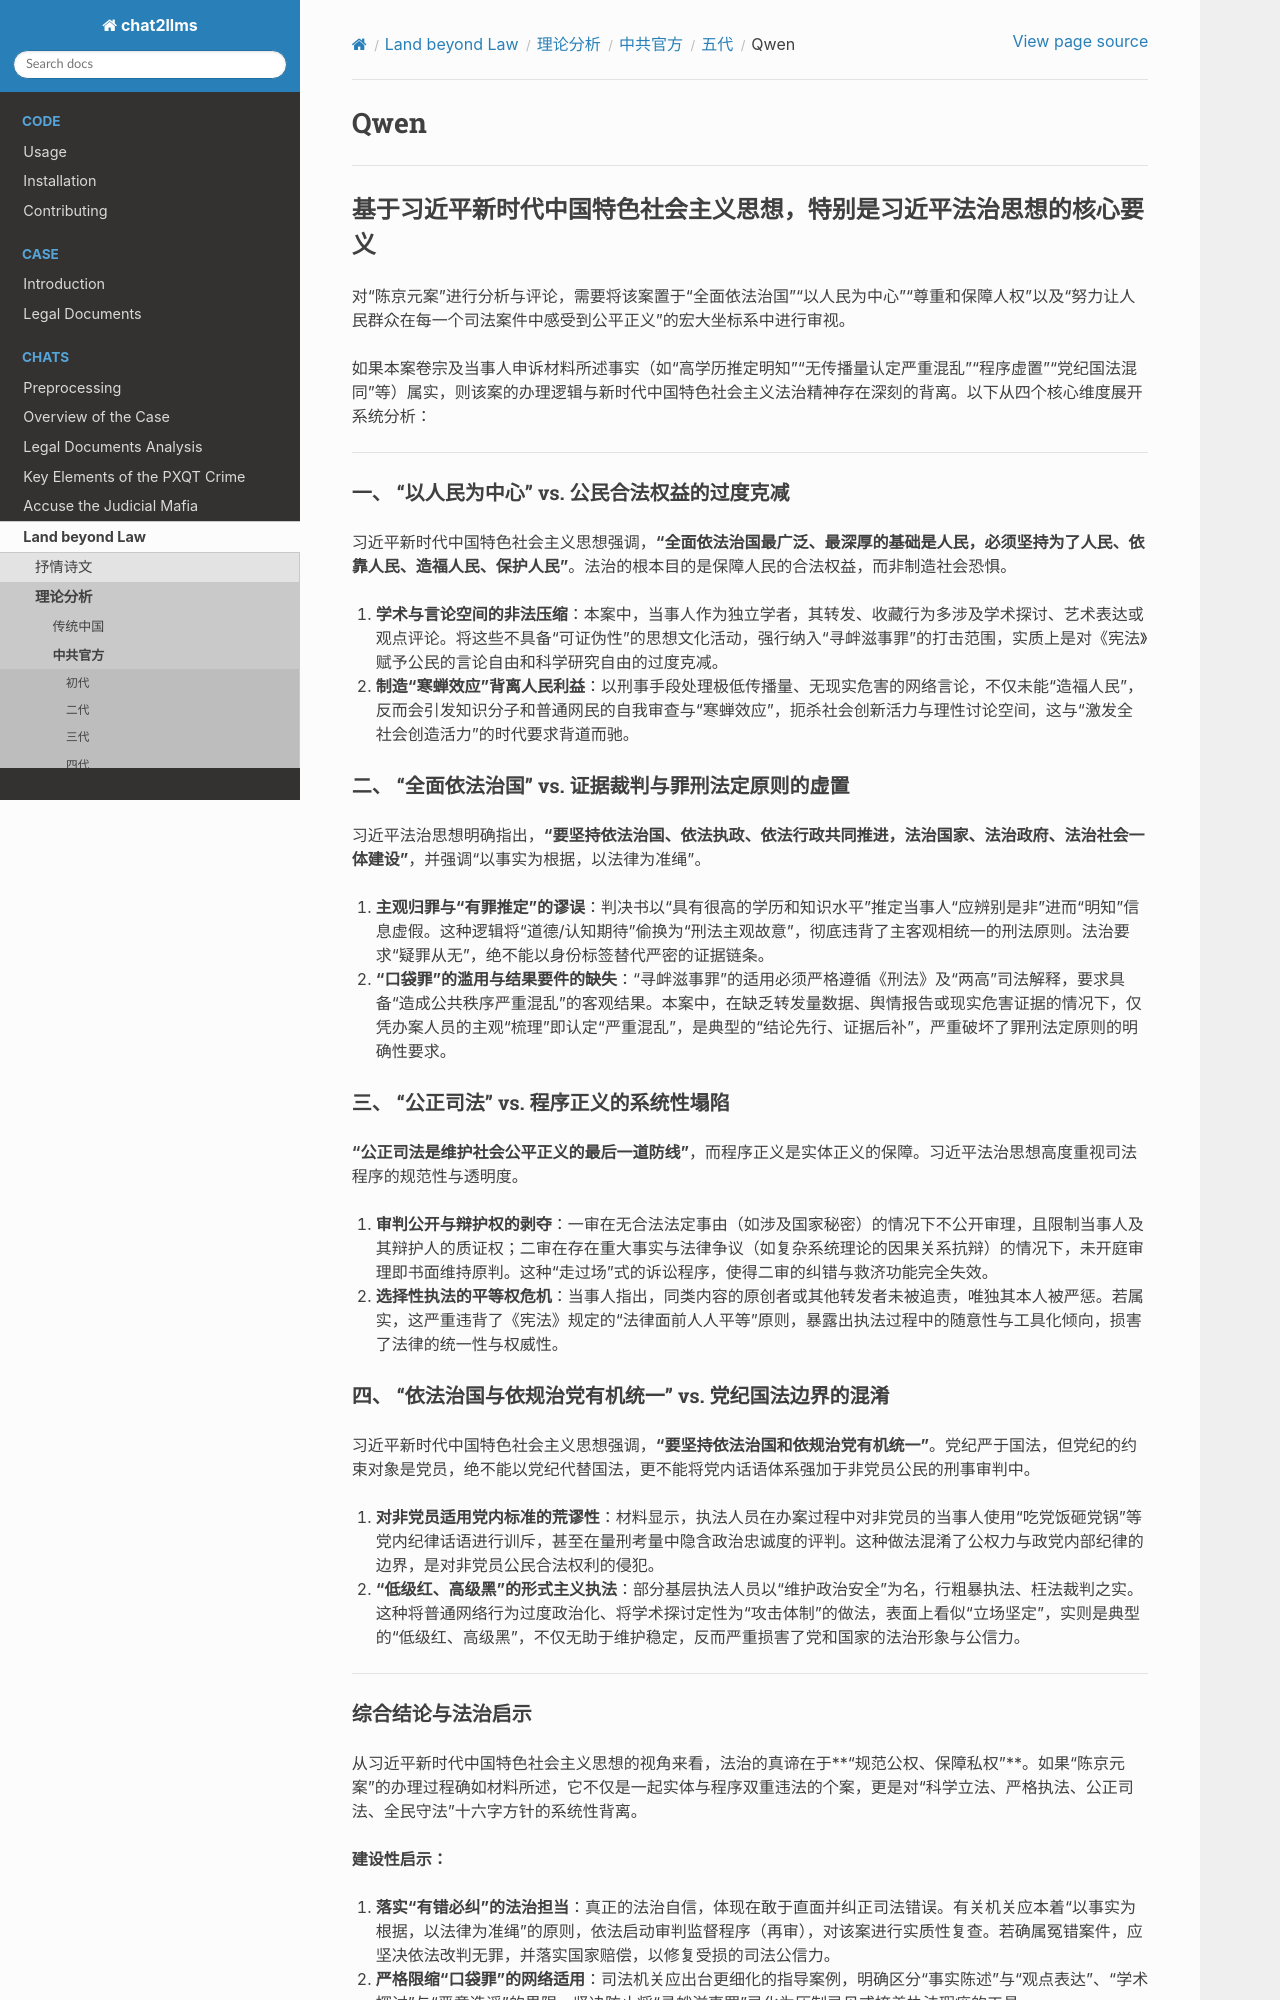

repository: goldollarch/chat2llms · page: chats/outlaw/analyse/chinese/ccp/e/qwen.html · generator: sphinx

# Qwen

---

## 基于习近平新时代中国特色社会主义思想，特别是**习近平法治思想**的核心要义

对“陈京元案”进行分析与评论，需要将该案置于“全面依法治国”“以人民为中心”“尊重和保障人权”以及“努力让人民群众在每一个司法案件中感受到公平正义”的宏大坐标系中进行审视。

如果本案卷宗及当事人申诉材料所述事实（如“高学历推定明知”“无传播量认定严重混乱”“程序虚置”“党纪国法混同”等）属实，则该案的办理逻辑与新时代中国特色社会主义法治精神存在深刻的背离。以下从四个核心维度展开系统分析：

---

### 一、 “以人民为中心” vs. 公民合法权益的过度克减

习近平新时代中国特色社会主义思想强调，**“全面依法治国最广泛、最深厚的基础是人民，必须坚持为了人民、依靠人民、造福人民、保护人民”**。法治的根本目的是保障人民的合法权益，而非制造社会恐惧。

1. **学术与言论空间的非法压缩**：本案中，当事人作为独立学者，其转发、收藏行为多涉及学术探讨、艺术表达或观点评论。将这些不具备“可证伪性”的思想文化活动，强行纳入“寻衅滋事罪”的打击范围，实质上是对《宪法》赋予公民的言论自由和科学研究自由的过度克减。
2. **制造“寒蝉效应”背离人民利益**：以刑事手段处理极低传播量、无现实危害的网络言论，不仅未能“造福人民”，反而会引发知识分子和普通网民的自我审查与“寒蝉效应”，扼杀社会创新活力与理性讨论空间，这与“激发全社会创造活力”的时代要求背道而驰。

### 二、 “全面依法治国” vs. 证据裁判与罪刑法定原则的虚置

习近平法治思想明确指出，**“要坚持依法治国、依法执政、依法行政共同推进，法治国家、法治政府、法治社会一体建设”**，并强调“以事实为根据，以法律为准绳”。

1. **主观归罪与“有罪推定”的谬误**：判决书以“具有很高的学历和知识水平”推定当事人“应辨别是非”进而“明知”信息虚假。这种逻辑将“道德/认知期待”偷换为“刑法主观故意”，彻底违背了主客观相统一的刑法原则。法治要求“疑罪从无”，绝不能以身份标签替代严密的证据链条。
2. **“口袋罪”的滥用与结果要件的缺失**：“寻衅滋事罪”的适用必须严格遵循《刑法》及“两高”司法解释，要求具备“造成公共秩序严重混乱”的客观结果。本案中，在缺乏转发量数据、舆情报告或现实危害证据的情况下，仅凭办案人员的主观“梳理”即认定“严重混乱”，是典型的“结论先行、证据后补”，严重破坏了罪刑法定原则的明确性要求。

### 三、 “公正司法” vs. 程序正义的系统性塌陷

**“公正司法是维护社会公平正义的最后一道防线”**，而程序正义是实体正义的保障。习近平法治思想高度重视司法程序的规范性与透明度。

1. **审判公开与辩护权的剥夺**：一审在无合法法定事由（如涉及国家秘密）的情况下不公开审理，且限制当事人及其辩护人的质证权；二审在存在重大事实与法律争议（如复杂系统理论的因果关系抗辩）的情况下，未开庭审理即书面维持原判。这种“走过场”式的诉讼程序，使得二审的纠错与救济功能完全失效。
2. **选择性执法的平等权危机**：当事人指出，同类内容的原创者或其他转发者未被追责，唯独其本人被严惩。若属实，这严重违背了《宪法》规定的“法律面前人人平等”原则，暴露出执法过程中的随意性与工具化倾向，损害了法律的统一性与权威性。

### 四、 “依法治国与依规治党有机统一” vs. 党纪国法边界的混淆

习近平新时代中国特色社会主义思想强调，**“要坚持依法治国和依规治党有机统一”**。党纪严于国法，但党纪的约束对象是党员，绝不能以党纪代替国法，更不能将党内话语体系强加于非党员公民的刑事审判中。

1. **对非党员适用党内标准的荒谬性**：材料显示，执法人员在办案过程中对非党员的当事人使用“吃党饭砸党锅”等党内纪律话语进行训斥，甚至在量刑考量中隐含政治忠诚度的评判。这种做法混淆了公权力与政党内部纪律的边界，是对非党员公民合法权利的侵犯。
2. **“低级红、高级黑”的形式主义执法**：部分基层执法人员以“维护政治安全”为名，行粗暴执法、枉法裁判之实。这种将普通网络行为过度政治化、将学术探讨定性为“攻击体制”的做法，表面上看似“立场坚定”，实则是典型的“低级红、高级黑”，不仅无助于维护稳定，反而严重损害了党和国家的法治形象与公信力。

---

### 综合结论与法治启示

从习近平新时代中国特色社会主义思想的视角来看，法治的真谛在于**“规范公权、保障私权”**。如果“陈京元案”的办理过程确如材料所述，它不仅是一起实体与程序双重违法的个案，更是对“科学立法、严格执法、公正司法、全民守法”十六字方针的系统性背离。

**建设性启示：**

1. **落实“有错必纠”的法治担当**：真正的法治自信，体现在敢于直面并纠正司法错误。有关机关应本着“以事实为根据，以法律为准绳”的原则，依法启动审判监督程序（再审），对该案进行实质性复查。若确属冤错案件，应坚决依法改判无罪，并落实国家赔偿，以修复受损的司法公信力。
2. **严格限缩“口袋罪”的网络适用**：司法机关应出台更细化的指导案例，明确区分“事实陈述”与“观点表达”、“学术探讨”与“恶意造谣”的界限，坚决防止将“寻衅滋事罪”异化为压制异见或掩盖执法瑕疵的工具。
3. **强化执法者的法治思维与人权保障意识**：必须加强对基层公检法人员的法治教育培训，使其深刻认识到，尊重和保障人权是全面依法治国的内在要求。任何脱离证据、违背程序的“维稳”或“办案”，都是对法治精神的破坏。

正如习近平法治思想所强调的：**“法治兴则国家兴，法治衰则国家乱。”** 只有让每一个司法案件都经得起法律、历史和人民的检验，才能真正筑牢新时代中国特色社会主义法治的坚实根基。

---

## 坚持以人民为中心，依法保障公民合法权益

——评陈京元博士“寻衅滋事”案

近日，昆明市西山区法院以“寻衅滋事罪”判处独立学者陈京元博士有期徒刑一年八个月，其“罪行”仅为在境外社交平台转发若干政论、艺术漫画与学术文章。此案引发社会广泛关注。作为一起涉及公民基本权利与司法公正的案件，我们必须以**习近平法治思想**为根本遵循，以**以人民为中心的发展思想**为核心立场，以**全面依法治国**为基本方略，对此案进行严肃审视。

---
